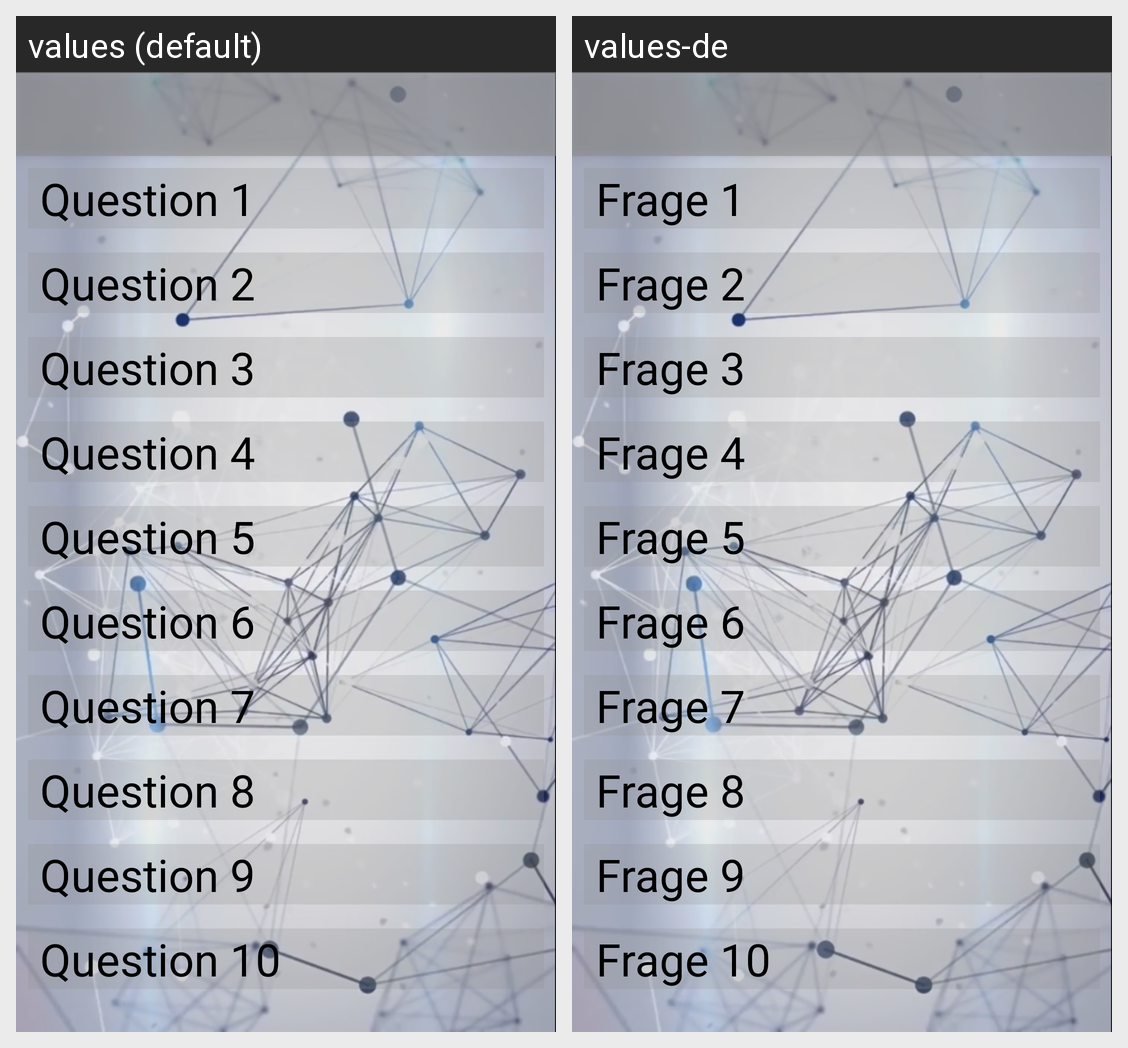

Strings drawn on this Android screen and how each of the app's shown locales translates them:
Android screen res/layout/activity_practise.xml rendered under 2 locales, left to right: values (default), values-de. Device: Nexus 5 (rendered at 1080×1920; each locale shown at half size, 540×960, under a caption strip naming it); theme AppTheme.
Strings drawn on this screen, with the default value and each locale's value (text and hints the layout hard-codes, and strings that could not be matched under every locale, appear in the picture but are not listed):

question1
  values: Question 1
  values-de: Frage 1

question2
  values: Question 2
  values-de: Frage 2

question3
  values: Question 3
  values-de: Frage 3

question4
  values: Question 4
  values-de: Frage 4

question5
  values: Question 5
  values-de: Frage 5

question6
  values: Question 6
  values-de: Frage 6

question7
  values: Question 7
  values-de: Frage 7

question8
  values: Question 8
  values-de: Frage 8

question9
  values: Question 9
  values-de: Frage 9

question10
  values: Question 10
  values-de: Frage 10
